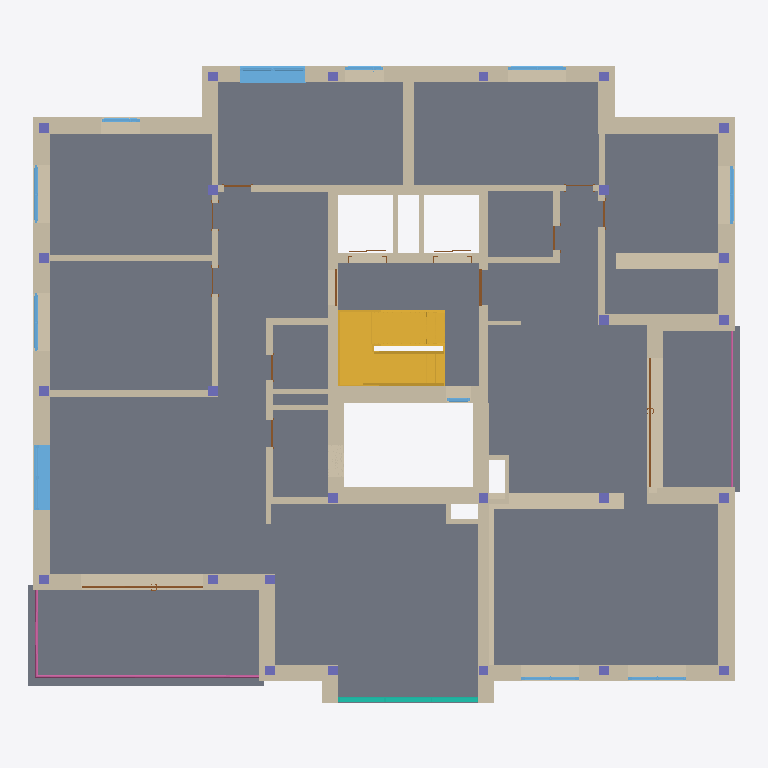
Plan cut of the same IFC building model at storey 'Level 1' (level 4.50 m, cut at 5.90 m), seen from above with north up, elements coloured by IFC class (only those large enough to see are counted): 63 walls (beige), 26 columns (violet), 14 doors (brown), 11 windows (light blue), 4 slabs (grey), 2 stairs (yellow), 2 railings (pink), 1 curtain wall (teal). Cut surfaces are drawn darker.
Extent 21.9 m × 19.6 m × 27.4 m (x, y, z). Storeys (9): Lift_UF at -4.20 m; Level -1 at -3.00 m; Ground Floor at 0.00 m; Level 1 at 4.50 m; Level 2 at 7.50 m; Level 3 at 10.50 m; Level 4 at 13.50 m; Level 5 at 16.50 m; Level 6 at 19.50 m. Elements (676): 335 IfcWall, 141 IfcColumn, 78 IfcDoor, 61 IfcWindow, 35 IfcSlab, 12 IfcRailing, 6 IfcStair, 4 IfcCovering, 2 IfcCurtainWall, 2 IfcRoof.

HEADER;
FILE_DESCRIPTION(('ViewDefinition [ReferenceView_V1.2]','RevitIdentifiers [VersionGUID: 877f9bb8-6284-428c-83d3-980e6427f70c, NumberOfSaves: 181]','CoordinateReference [CoordinateBase: Project Base Point, ProjectSite: Default Site]'),'2;1');
FILE_NAME('0001','2024-10-07T21:36:35+01:00',('RCNG'),('Esri R&D Center Zurich'),'ODA SDAI 24.6','Autodesk Revit 24.2.10.64 (ENG) - IFC 24.2.10.64','');
FILE_SCHEMA(('IFC4'));
ENDSEC;
DATA;
#108=IFCPROJECT('2J9Sc2mLD6TuNxo_ZZ5oP3',#18,'0001',$,$,'Project Name','Project Status',(#100),#97);
#152=IFCSITE('2J9Sc2mLD6TuNxo_ZZ5oP1',#18,'Default',$,$,#151,$,$,.ELEMENT.,(42,24,53,508911),(-71,-15,-29,-58837),432.50000000000006,$,$);
#113=IFCBUILDING('2J9Sc2mLD6TuNxo_ZZ5oP2',#18,'',$,$,#111,$,'',.ELEMENT.,$,$,#112);
#117=IFCBUILDINGSTOREY('09iQPHVkXCqvXWbaew0_eo',#18,'Lift_UF',$,'Level:8mm Head',#116,$,'Lift_UF',.ELEMENT.,-420.0);
#121=IFCBUILDINGSTOREY('3V1WcYXmDFEhKd6Ae47zI9',#18,'Level -1',$,'Level:8mm Head',#120,$,'Level -1',.ELEMENT.,-300.0);
#124=IFCBUILDINGSTOREY('3Zu5Bv0LOHrPC10026FoQQ',#18,'Ground Floor',$,'Level:8mm Head',#123,$,'Ground Floor',.ELEMENT.,0.0);
#128=IFCBUILDINGSTOREY('15Z0v90RiHrPC20026FoKR',#18,'Level 1',$,'Level:8mm Head',#127,$,'Level 1',.ELEMENT.,450.0000000000655);
#132=IFCBUILDINGSTOREY('3nhB5ebX1ErPpugwsHHpnu',#18,'Level 2',$,'Level:8mm Head',#131,$,'Level 2',.ELEMENT.,750.0000000000656);
#136=IFCBUILDINGSTOREY('3nhB5ebX1ErPpugwsHHpo3',#18,'Level 3',$,'Level:8mm Head',#135,$,'Level 3',.ELEMENT.,1050.0000000000653);
#140=IFCBUILDINGSTOREY('1RoAAG3g19awzBpAQxsv6W',#18,'Level 4',$,'Level:8mm Head',#139,$,'Level 4',.ELEMENT.,1350.0000000000653);
#144=IFCBUILDINGSTOREY('1RoAAG3g19awzBpAQxsv6Z',#18,'Level 5',$,'Level:8mm Head',#143,$,'Level 5',.ELEMENT.,1650.0000000000653);
#148=IFCBUILDINGSTOREY('1ni4piyCHDmxboeO3t8ouG',#18,'Level 6',$,'Level:8mm Head',#147,$,'Level 6',.ELEMENT.,1950.0000000000655);
#31134=IFCSLAB('2kTiBSQdj0MOnpXhQalpGl',#18,'Floor:Generic 100mm - non structural:503513',$,'Floor:Generic 100mm - non structural',#31110,#31133,'503513',.FLOOR.);
#13799=IFCSLAB('3HwI_XvKHEjR6MgxYZlBzu',#18,'Floor:Generic 300mm:473138',$,'Floor:Generic 300mm',#13786,#13798,'473138',.FLOOR.);
#13783=IFCSLAB('3HwI_XvKHEjR6MgxYZlBzW',#18,'Floor:Generic 300mm:473130',$,'Floor:Generic 300mm',#13770,#13782,'473130',.FLOOR.);
#32083=IFCSTAIR('0hrP5TGTH6Jw$QqHDcpsgy',#18,'Assembled Stair:Stair:508339',$,'Assembled Stair:Private_RC',#32082,$,'508339',.NOTDEFINED.);
#2393=IFCWALL('1QEazwrl91BvCDSxDJhxlt',#18,'Basic Wall:Generic - 50mm-Render:371237',$,'Basic Wall:Generic - 50mm-Render',#2388,#2392,'371237',.NOTDEFINED.);
#3391=IFCWALL('0r22A8Snz14gPQwkL6NOo0',#18,'Basic Wall:Generic - 50mm-Render:394097',$,'Basic Wall:Generic - 50mm-Render',#3386,#3390,'394097',.NOTDEFINED.);
#3014=IFCWALL('0vnGa2UyT8EPjapT5WCClj',#18,'Basic Wall:Generic - 50mm-Render:389396',$,'Basic Wall:Generic - 50mm-Render',#3009,#3013,'389396',.NOTDEFINED.);
#175=IFCSTAIR('0e$WMwicj0vwyt$o7As64s',#18,'Assembled Stair:Stair:355976',$,'Assembled Stair:Private_RC',#174,$,'355976',.HALF_TURN_STAIR.);
#3492=IFCWALL('0r22A8Snz14gPQwkL6NOmu',#18,'Basic Wall:Generic - 50mm-Render:394185',$,'Basic Wall:Generic - 50mm-Render',#3487,#3491,'394185',.NOTDEFINED.);
#3873=IFCWALL('1nceMMJLj3qRnVhbaGVwBx',#18,'Basic Wall:Generic - 50mm-Render:396139',$,'Basic Wall:Generic - 50mm-Render',#3868,#3872,'396139',.NOTDEFINED.);
#2114=IFCWALL('1QEazwrl91BvCDSxDJhxUx',#18,'Basic Wall:Generic - 50mm-Render:370281',$,'Basic Wall:Generic - 50mm-Render',#2109,#2113,'370281',.NOTDEFINED.);
#3140=IFCWALL('2st7dHLnfA6A9L2v7zY$X0',#18,'Basic Wall:Generic - 50mm-Render:393085',$,'Basic Wall:Generic - 50mm-Render',#3135,#3139,'393085',.NOTDEFINED.);
#170=IFCSLAB('3Pf8HtNSL5ywjnYhTQIggn',#18,'Floor:Generic 150mm:354592',$,'Floor:Generic 150mm',#154,#169,'354592',.FLOOR.);
#2651=IFCWALL('0q3stZ_1X8V8GKufktSfeC',#18,'Basic Wall:Generic - 50mm-Render:373057',$,'Basic Wall:Generic - 50mm-Render',#2646,#2650,'373057',.NOTDEFINED.);
#3726=IFCWALL('1nceMMJLj3qRnVhbaGVwCL',#18,'Basic Wall:Generic - 50mm-Render:395909',$,'Basic Wall:Generic - 50mm-Render',#3721,#3725,'395909',.NOTDEFINED.);
#13700=IFCWALL('1aa8rtkwbCSRQlTggTQnhg',#18,'Basic Wall:Beton+insulation- 500mm:471797',$,'Basic Wall:Beton+insulation- 500mm',#13695,#13699,'471797',.NOTDEFINED.);
#3229=IFCWALL('2st7dHLnfA6A9L2v7zY$X3',#18,'Basic Wall:Generic - 50mm-Render:393086',$,'Basic Wall:Generic - 50mm-Render',#3224,#3228,'393086',.NOTDEFINED.);
#29659=IFCWALL('0JYj_kVSr7cRTgfkofkp4p',#18,'Basic Wall:Generic - 50mm-Render:500356',$,'Basic Wall:Generic - 50mm-Render',#29654,#29658,'500356',.NOTDEFINED.);
#2195=IFCWALL('1QEazwrl91BvCDSxDJhxTP',#18,'Basic Wall:Generic - 50mm-Render:370315',$,'Basic Wall:Generic - 50mm-Render',#2190,#2194,'370315',.NOTDEFINED.);
#1933=IFCWALL('0ZxlHwPpbAEx41BpeB1RgD',#18,'Basic Wall:Generic - 50mm-Render:369087',$,'Basic Wall:Generic - 50mm-Render',#1928,#1932,'369087',.NOTDEFINED.);
#2777=IFCWALL('0q3stZ_1X8V8GKufktSftU',#18,'Basic Wall:Generic_Render - 300mm:374419',$,'Basic Wall:Generic_Render - 300mm',#2772,#2776,'374419',.NOTDEFINED.);
#29614=IFCWALL('0JYj_kVSr7cRTgfkofkpFM',#18,'Basic Wall:Generic - 50mm-Render:499809',$,'Basic Wall:Generic - 50mm-Render',#29609,#29613,'499809',.NOTDEFINED.);
#1308=IFCWALL('0e$WMwicj0vwyt$o7As7lJ',#18,'Basic Wall:Beton- 300mm:357485',$,'Basic Wall:Beton- 300mm',#1296,#1307,'357485',.NOTDEFINED.);
#2570=IFCWALL('1QEazwrl91BvCDSxDJhxpR',#18,'Basic Wall:Generic - 50mm-Render:371977',$,'Basic Wall:Generic - 50mm-Render',#2565,#2569,'371977',.NOTDEFINED.);
#2696=IFCWALL('0q3stZ_1X8V8GKufktSfhm',#18,'Basic Wall:Generic - 50mm-Render:373181',$,'Basic Wall:Generic - 50mm-Render',#2691,#2695,'373181',.NOTDEFINED.);
#3095=IFCWALL('0vnGa2UyT8EPjapT5WCCks',#18,'Basic Wall:Generic - 50mm-Render:389455',$,'Basic Wall:Generic - 50mm-Render',#3090,#3094,'389455',.NOTDEFINED.);
#3573=IFCWALL('0r22A8Snz14gPQwkL6NOjD',#18,'Basic Wall:Generic - 50mm-Render:394428',$,'Basic Wall:Generic - 50mm-Render',#3568,#3572,'394428',.NOTDEFINED.);
#3806=IFCWALL('1nceMMJLj3qRnVhbaGVwCd',#18,'Basic Wall:Generic - 50mm-Render:395959',$,'Basic Wall:Generic - 50mm-Render',#3801,#3805,'395959',.NOTDEFINED.);
#1877=IFCWALL('0ZxlHwPpbAEx41BpeB1Rig',#18,'Basic Wall:Generic_Render - 300mm:368664',$,'Basic Wall:Generic_Render - 300mm',#1872,#1876,'368664',.NOTDEFINED.);
#2357=IFCWALL('1QEazwrl91BvCDSxDJhxbr',#18,'Basic Wall:Generic_Render - 200mm:370855',$,'Basic Wall:Generic_Render - 200mm',#2352,#2356,'370855',.NOTDEFINED.);
#36612=IFCWINDOW('2WJS0Z7QfD2fEShi2bzWTU',#18,'Windows_Dbl_Casement_w-Vent:1360x910mm-Full:515322',$,'Windows_Dbl_Casement_w-Vent:1360x910mm-Full',#59351,#36608,'515322',220.0,200.00000000000023,.WINDOW.,.NOTDEFINED.,$);
#1353=IFCWALL('0e$WMwicj0vwyt$o7As7ad',#18,'Basic Wall:Beton- 300mm:358041',$,'Basic Wall:Beton- 300mm',#1326,#1352,'358041',.NOTDEFINED.);
#45490=IFCWINDOW('0b8f3$iK9EceFoNvkMFPc_',#18,'Windows_Dbl_Casement_w-Vent:1360x910mm-Full:530776',$,'Windows_Dbl_Casement_w-Vent:1360x910mm-Full',#59481,#45486,'530776',220.0,200.0,.WINDOW.,.NOTDEFINED.,$);
#2321=IFCWALL('1QEazwrl91BvCDSxDJhxQ0',#18,'Basic Wall:Generic_Render - 200mm:370514',$,'Basic Wall:Generic_Render - 200mm',#2316,#2320,'370514',.NOTDEFINED.);
#1383=IFCWALL('0e$WMwicj0vwyt$o7As7Wn',#18,'Basic Wall:Beton- 300mm:358287',$,'Basic Wall:Beton- 300mm',#1356,#1382,'358287',.NOTDEFINED.);
#53317=IFCRAILING('1RoAAG3g19awzBpAQxsvNy',#18,'Railing:Glass Panel - Bottom Fill:494385',$,'Railing:Glass Panel - Bottom Fill',#52840,#53316,'494385',.NOTDEFINED.);
#13655=IFCWALL('1aa8rtkwbCSRQlTggTQmwC',#18,'Basic Wall:Generic - 50mm-Render:468627',$,'Basic Wall:Generic - 50mm-Render',#13650,#13654,'468627',.NOTDEFINED.);
#2534=IFCWALL('1QEazwrl91BvCDSxDJhxsf',#18,'Basic Wall:Generic_Render - 200mm:371835',$,'Basic Wall:Generic_Render - 200mm',#2529,#2533,'371835',.NOTDEFINED.);
#1276=IFCWALL('0e$WMwicj0vwyt$o7As7nf',#18,'Basic Wall:Beton- 300mm:357335',$,'Basic Wall:Beton- 300mm',#1242,#1275,'357335',.NOTDEFINED.);
#46555=IFCWALL('1gkrQTmP1BbvxUb0fcuCHb',#18,'Basic Wall:Generic - 50mm-Render:564678',$,'Basic Wall:Generic - 50mm-Render',#46550,#46554,'564678',.NOTDEFINED.);
#3274=IFCWALL('2st7dHLnfA6A9L2v7zY$X2',#18,'Basic Wall:Generic - 50mm-Render:393087',$,'Basic Wall:Generic - 50mm-Render',#3269,#3273,'393087',.NOTDEFINED.);
#17714=IFCWALL('0zL5DCgjX1dfzaeozaLOFV',#18,'Basic Wall:Beton- 300mm:495580',$,'Basic Wall:Beton- 300mm',#17683,#17713,'495580',.NOTDEFINED.);
#2885=IFCWALL('0q3stZ_1X8V8GKufktSf76',#18,'Basic Wall:Generic - 50mm-Render:375435',$,'Basic Wall:Generic - 50mm-Render',#2880,#2884,'375435',.NOTDEFINED.);
#13846=IFCCURTAINWALL('1ZG5RfG1H7Bx1qeSItbuKZ',#18,'Curtain Wall:Storefront -leopold:480090',$,'Curtain Wall:Storefront -leopold',#13845,$,'480090',.NOTDEFINED.);
#3537=IFCWALL('0r22A8Snz14gPQwkL6NOju',#18,'Basic Wall:Generic_Render - 200mm:394377',$,'Basic Wall:Generic_Render - 200mm',#3532,#3536,'394377',.NOTDEFINED.);
#2285=IFCWALL('1QEazwrl91BvCDSxDJhxR5',#18,'Basic Wall:Generic_Render - 200mm:370455',$,'Basic Wall:Generic_Render - 200mm',#2280,#2284,'370455',.NOTDEFINED.);
#1293=IFCWALL('0e$WMwicj0vwyt$o7As7kH',#18,'Basic Wall:Beton- 300mm:357423',$,'Basic Wall:Beton- 300mm',#1281,#1292,'357423',.NOTDEFINED.);
#2066=IFCWALL('0ZxlHwPpbAEx41BpeB1RdL',#18,'Basic Wall:Generic_Render - 200mm:369383',$,'Basic Wall:Generic_Render - 200mm',#2061,#2065,'369383',.NOTDEFINED.);
#1323=IFCWALL('0e$WMwicj0vwyt$o7As7iV',#18,'Basic Wall:Beton- 300mm:357537',$,'Basic Wall:Beton- 300mm',#1311,#1322,'357537',.NOTDEFINED.);
#3355=IFCWALL('0r22A8Snz14gPQwkL6NOxO',#18,'Basic Wall:Generic_Render - 200mm:393513',$,'Basic Wall:Generic_Render - 200mm',#3350,#3354,'393513',.NOTDEFINED.);
#14626=IFCWALL('2Jk9ehbsXEqQBpXsMHKjEM',#18,'Basic Wall:Generic - 50mm-Render:488632',$,'Basic Wall:Generic - 50mm-Render',#14621,#14625,'488632',.NOTDEFINED.);
#14581=IFCWALL('2Jk9ehbsXEqQBpXsMHKjCN',#18,'Basic Wall:Generic - 50mm-Render:488505',$,'Basic Wall:Generic - 50mm-Render',#14576,#14580,'488505',.NOTDEFINED.);
#3618=IFCWALL('0r22A8Snz14gPQwkL6NOeq',#18,'Basic Wall:Generic_Render - 200mm:394693',$,'Basic Wall:Generic_Render - 200mm',#3613,#3617,'394693',.NOTDEFINED.);
#2498=IFCWALL('1QEazwrl91BvCDSxDJhxeb',#18,'Basic Wall:Generic_Render - 200mm:371703',$,'Basic Wall:Generic_Render - 200mm',#2493,#2497,'371703',.NOTDEFINED.);
#2741=IFCWALL('0q3stZ_1X8V8GKufktSfY9',#18,'Basic Wall:Generic_Render - 200mm:373700',$,'Basic Wall:Generic_Render - 200mm',#2736,#2740,'373700',.NOTDEFINED.);
#13619=IFCWALL('1VWtEzEwL3bfLJZNWLr0lK',#18,'Basic Wall:Generic_Render - 300mm:465728',$,'Basic Wall:Generic_Render - 300mm',#13614,#13618,'465728',.NOTDEFINED.);
#52684=IFCRAILING('2gI2nPtvLBeAmnbI88HsSm',#18,'Railing:Glass Panel - Bottom Fill:484532',$,'Railing:Glass Panel - Bottom Fill',#52551,#52683,'484532',.NOTDEFINED.);
#2849=IFCWALL('0q3stZ_1X8V8GKufktSf9c',#18,'Basic Wall:Generic_Render - 200mm:375083',$,'Basic Wall:Generic_Render - 200mm',#2844,#2848,'375083',.NOTDEFINED.);
#3319=IFCWALL('0r22A8Snz14gPQwkL6NO_Z',#18,'Basic Wall:Generic_Render - 200mm:393298',$,'Basic Wall:Generic_Render - 200mm',#3314,#3318,'393298',.NOTDEFINED.);
#3654=IFCWALL('0r22A8Snz14gPQwkL6NOeU',#18,'Basic Wall:Generic_Render - 200mm:394735',$,'Basic Wall:Generic_Render - 200mm',#3649,#3653,'394735',.NOTDEFINED.);
#1401=IFCWALL('1RISWnnAzBLuimkLFXLgxg',#18,'Basic Wall:Generic - 140mm Masonry:358649',$,'Basic Wall:Generic - 140mm Masonry',#1386,#1400,'358649',.NOTDEFINED.);
#1418=IFCWALL('1RISWnnAzBLuimkLFXLg_O',#18,'Basic Wall:Generic - 140mm Masonry:358795',$,'Basic Wall:Generic - 140mm Masonry',#1406,#1417,'358795',.NOTDEFINED.);
#17789=IFCWALL('0zL5DCgjX1dfzaeozaLOFZ',#18,'Basic Wall:Beton- 300mm:495584',$,'Basic Wall:Beton- 300mm',#17762,#17788,'495584',.NOTDEFINED.);
#2930=IFCWALL('0q3stZ_1X8V8GKufktSfM2',#18,'Basic Wall:Generic_Render - 140mm:376527',$,'Basic Wall:Generic_Render - 140mm',#2925,#2929,'376527',.NOTDEFINED.);
#13814=IFCWALL('3udA4heHT0zAORPDHUizjO',#18,'Basic Wall:Generic_Render - 140mm:478714',$,'Basic Wall:Generic_Render - 140mm',#13809,#13813,'478714',.NOTDEFINED.);
#5818=IFCDOOR('2qc9m7XHj5GONjdo6JNl3F',#18,'Jansen_Janisol-2-EI30-70mm-Door_inw_TL_Family-30:Type 2 - Glass:421738',$,'Jansen_Janisol-2-EI30-70mm-Door_inw_TL_Family-30:Type 2 - Glass',#59767,#5814,'421738',263.52707184074785,400.00000000000057,.DOOR.,.NOTDEFINED.,$);
#5030=IFCDOOR('2qc9m7XHj5GONjdo6JNl5u',#18,'Jansen_Janisol-2-EI30-70mm-Door_inw_TL_Family-30:Type 2 - Glass:421597',$,'Jansen_Janisol-2-EI30-70mm-Door_inw_TL_Family-30:Type 2 - Glass',#59610,#5026,'421597',263.52707184074785,375.00000000000165,.DOOR.,.NOTDEFINED.,$);
#12460=IFCWINDOW('1qZU1fUPH7QgtdB$qaUNVo',#18,'Jansen_Janisol-HI_inw_TL_Family-22:Type 2:429095',$,'Jansen_Janisol-HI_inw_TL_Family-22:Type 2',#59638,#12456,'429095',140.0,180.00000000000023,.WINDOW.,.NOTDEFINED.,$);
#12471=IFCWINDOW('1qZU1fUPH7QgtdB$qaUNR0',#18,'Jansen_Janisol-HI_inw_TL_Family-22:Type 2:429333',$,'Jansen_Janisol-HI_inw_TL_Family-22:Type 2',#59795,#12467,'429333',140.0,180.00000000000023,.WINDOW.,.NOTDEFINED.,$);
#8223=IFCWINDOW('1qZU1fUPH7QgtdB$qaUOyv',#18,'Jansen_Janisol-HI_inw_TL_Family-22:Type 2:423148',$,'Jansen_Janisol-HI_inw_TL_Family-22:Type 2',#59509,#8219,'423148',140.0,180.00000000000023,.WINDOW.,.NOTDEFINED.,$);
#8234=IFCWINDOW('1qZU1fUPH7QgtdB$qaUN3S',#18,'Jansen_Janisol-HI_inw_TL_Family-22:Type 2:428809',$,'Jansen_Janisol-HI_inw_TL_Family-22:Type 2',#59450,#8230,'428809',140.0,180.00000000000023,.WINDOW.,.NOTDEFINED.,$);
#2813=IFCWALL('0q3stZ_1X8V8GKufktSfon',#18,'Basic Wall:Generic_Render - 200mm:374780',$,'Basic Wall:Generic_Render - 200mm',#2808,#2812,'374780',.NOTDEFINED.);
#13222=IFCWALL('26SKtyNXj2Bhdiyjml_2ih',#18,'Basic Wall:Generic_Render - 140mm:437844',$,'Basic Wall:Generic_Render - 140mm',#13217,#13221,'437844',.NOTDEFINED.);
#12482=IFCWINDOW('1qZU1fUPH7QgtdB$qaUNOk',#18,'Jansen_Janisol-HI_inw_TL_Family-22:Type 2:429563',$,'Jansen_Janisol-HI_inw_TL_Family-22:Type 2',#59681,#12478,'429563',140.0,180.00000000000023,.WINDOW.,.NOTDEFINED.,$);
#12493=IFCWINDOW('1qZU1fUPH7QgtdB$qaUNL3',#18,'Jansen_Janisol-HI_inw_TL_Family-22:Type 2:429718',$,'Jansen_Janisol-HI_inw_TL_Family-22:Type 2',#59709,#12489,'429718',140.0,180.00000000000023,.WINDOW.,.NOTDEFINED.,$);
#10127=IFCWINDOW('1qZU1fUPH7QgtdB$qaUN1Z',#18,'Jansen_Janisol-HI_inw_TL_Family-22:Type 2:428982',$,'Jansen_Janisol-HI_inw_TL_Family-22:Type 2',#59379,#10123,'428982',140.0,120.0000000000002,.WINDOW.,.NOTDEFINED.,$);
#38524=IFCWINDOW('2WJS0Z7QfD2fEShi2bzWGT',#18,'Jansen_Janisol-HI_inw_TL_Family-22:Type 2:516025',$,'Jansen_Janisol-HI_inw_TL_Family-22:Type 2',#59422,#38520,'516025',140.0,120.0000000000002,.WINDOW.,.NOTDEFINED.,$);
#5866=IFCWALL('3zcv62PY94bRWWx1_yP7fH',#18,'Basic Wall:Generic_Render - 140mm:423087',$,'Basic Wall:Generic_Render - 140mm',#5861,#5865,'423087',.NOTDEFINED.);
#3690=IFCWALL('1nceMMJLj3qRnVhbaGVw$o',#18,'Basic Wall:Generic_Render - 140mm:394850',$,'Basic Wall:Generic_Render - 140mm',#3685,#3689,'394850',.NOTDEFINED.);
#1866=IFCDOOR('27JEHfMUT92u4Iux1O3T_K',#18,'Aluprof_MB-86-ST-AD17_E_Alu_Sgl-Panel-Door-Inward-Opening_ENG_R-00332:900 x 2100 mm:368279',$,'Aluprof_MB-86-ST-AD17_E_Alu_Sgl-Panel-Door-Inward-Opening_ENG_R-00332:900 x 2100 mm',#59335,#1862,'368279',218.94999999999834,110.63999999999997,.USERDEFINED.,.NOTDEFINED.,$);
#2978=IFCWALL('3$TPH$Ih98dhKPfgSreH9q',#18,'Basic Wall:Generic_Render - 140mm:380464',$,'Basic Wall:Generic_Render - 140mm',#2973,#2977,'380464',.NOTDEFINED.);
#13358=IFCCOLUMN('2uYP09QTz0PeLz5olxAep4',#18,'Concrete Square:300 x 300mm:446167',$,'Concrete Square:300 x 300mm',#13357,#13354,'446167',.COLUMN.);
#13385=IFCCOLUMN('2uYP09QTz0PeLz5olxAf2z',#18,'Concrete Square:300 x 300mm:447150',$,'Concrete Square:300 x 300mm',#13384,#13381,'447150',.COLUMN.);
#13412=IFCCOLUMN('0Xq8e48$59Whg6eSnEqeUw',#18,'Concrete Square:300 x 300mm:447773',$,'Concrete Square:300 x 300mm',#13411,#13408,'447773',.COLUMN.);
#13433=IFCCOLUMN('0Xq8e48$59Whg6eSnEqhBX',#18,'Concrete Square:300 x 300mm:450630',$,'Concrete Square:300 x 300mm',#13432,#13429,'450630',.COLUMN.);
#13440=IFCCOLUMN('1w4Xvwuib8whjbV3cwArtb',#18,'Concrete Square:300 x 300mm:452275',$,'Concrete Square:300 x 300mm',#13439,#13436,'452275',.COLUMN.);
#13447=IFCCOLUMN('1w4Xvwuib8whjbV3cwArn_',#18,'Concrete Square:300 x 300mm:452392',$,'Concrete Square:300 x 300mm',#13446,#13443,'452392',.COLUMN.);
#13481=IFCCOLUMN('1w4Xvwuib8whjbV3cwAr18',#18,'Concrete Square:300 x 300mm:453406',$,'Concrete Square:300 x 300mm',#13480,#13477,'453406',.COLUMN.);
#13535=IFCCOLUMN('1w4Xvwuib8whjbV3cwArU0',#18,'Concrete Square:300 x 300mm:453846',$,'Concrete Square:300 x 300mm',#13534,#13531,'453846',.COLUMN.);
#13542=IFCCOLUMN('1w4Xvwuib8whjbV3cwArHh',#18,'Concrete Square:300 x 300mm:454461',$,'Concrete Square:300 x 300mm',#13541,#13538,'454461',.COLUMN.);
#13549=IFCCOLUMN('1w4Xvwuib8whjbV3cwAqe8',#18,'Concrete Square:300 x 300mm:455006',$,'Concrete Square:300 x 300mm',#13548,#13545,'455006',.COLUMN.);
#13583=IFCCOLUMN('1w4Xvwuib8whjbV3cwAqoN',#18,'Concrete Square:300 x 300mm:456641',$,'Concrete Square:300 x 300mm',#13582,#13579,'456641',.COLUMN.);
#13590=IFCCOLUMN('1w4Xvwuib8whjbV3cwAqE3',#18,'Concrete Square:300 x 300mm:456917',$,'Concrete Square:300 x 300mm',#13589,#13586,'456917',.COLUMN.);
#13597=IFCCOLUMN('1w4Xvwuib8whjbV3cwAqEt',#18,'Concrete Square:300 x 300mm:456929',$,'Concrete Square:300 x 300mm',#13596,#13593,'456929',.COLUMN.);
#18240=IFCWALL('0zL5DCgjX1dfzaeozaLOFp',#18,'Basic Wall:Generic - 50mm-Render:495600',$,'Basic Wall:Generic - 50mm-Render',#18235,#18239,'495600',.NOTDEFINED.);
ENDSEC;
